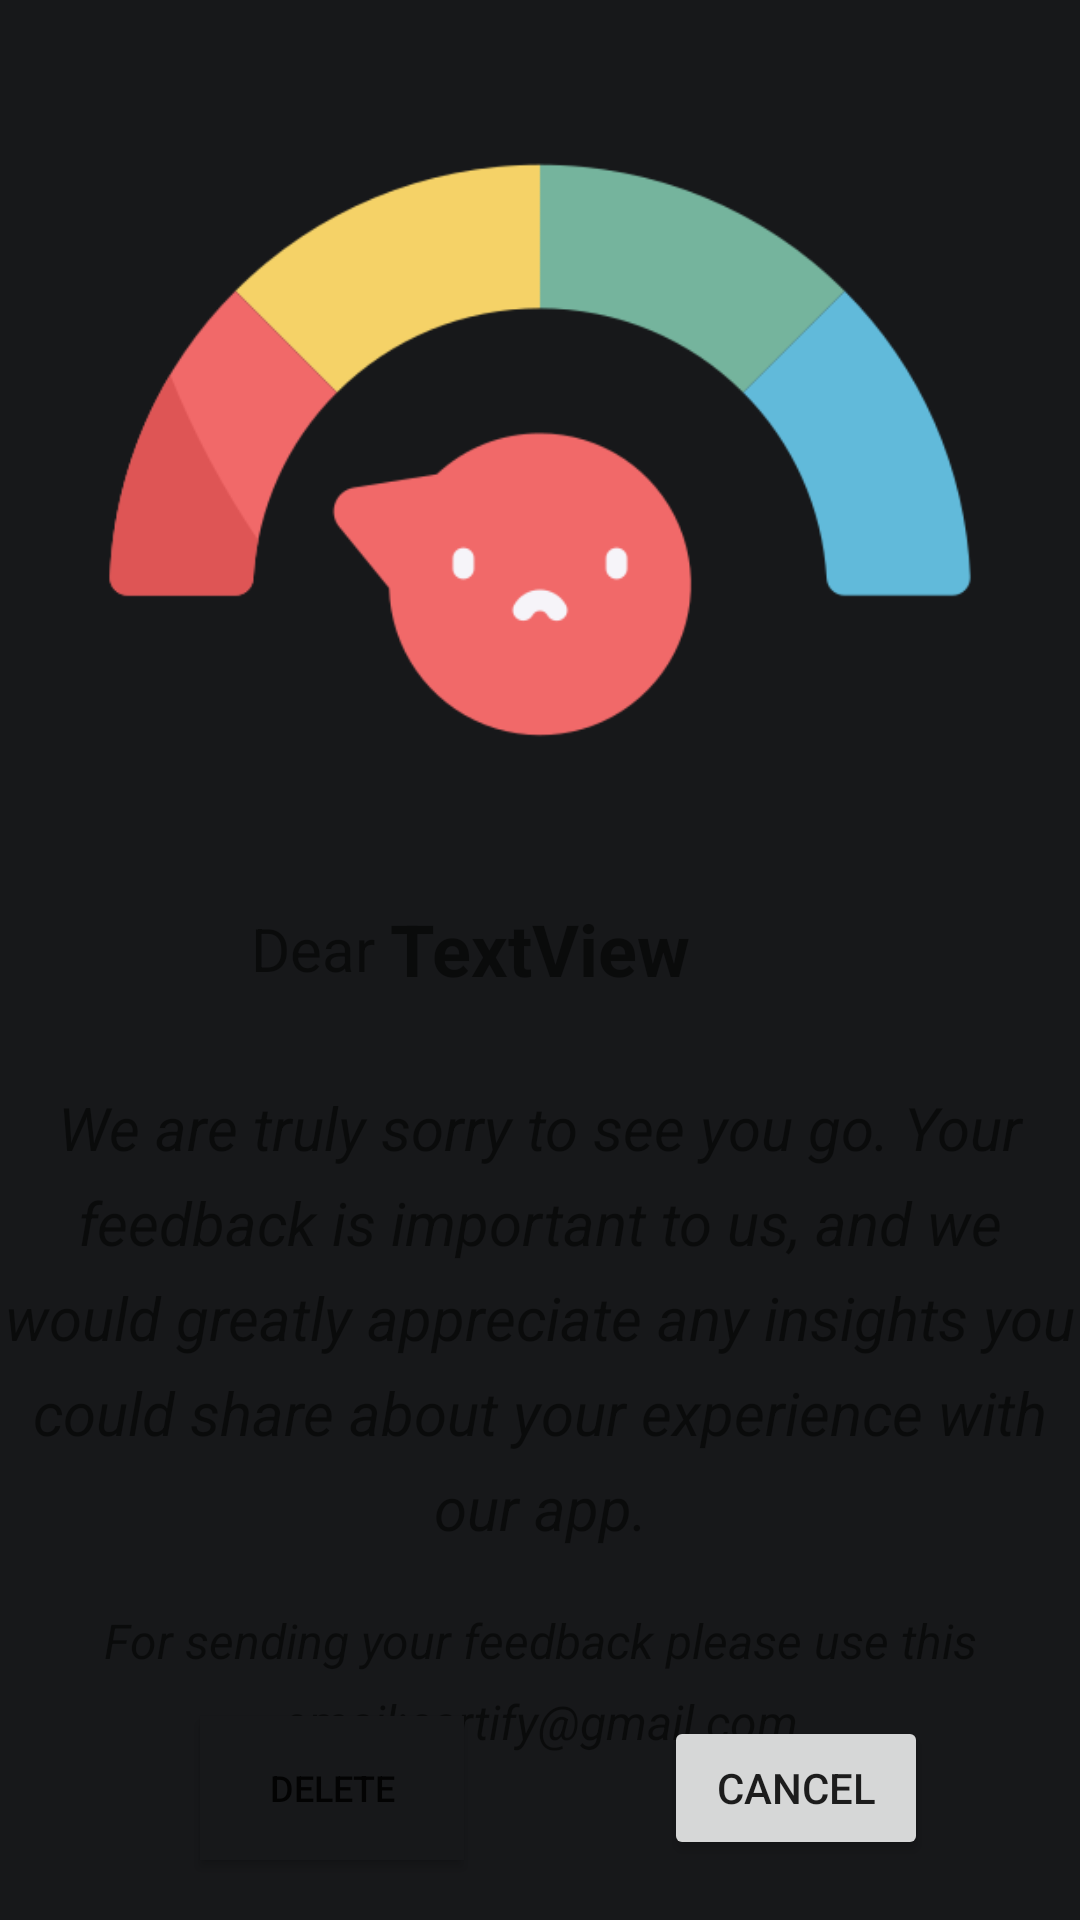

Reconstruct the res/layout file that produces this screen, plus the resources it refers to.
<!-- AndroidManifest.xml: application theme Theme.BuyNow -->
<!-- res/layout/fragment_after_deletion.xml -->
<?xml version="1.0" encoding="utf-8"?>
<androidx.constraintlayout.widget.ConstraintLayout xmlns:android="http://schemas.android.com/apk/res/android"
    xmlns:app="http://schemas.android.com/apk/res-auto"
    xmlns:tools="http://schemas.android.com/tools"
    android:layout_width="match_parent"
    android:layout_height="match_parent"
    android:background="@color/background"
    tools:context=".presentation.profile_feature.AfterDeletionFragment">


    <TextView
        android:id="@+id/dearTv"
        android:layout_width="wrap_content"
        android:layout_height="wrap_content"
        android:layout_marginEnd="5dp"
        android:text="Dear"
        android:textSize="20sp"
        app:layout_constraintBottom_toBottomOf="@+id/userNameTv_AfterDeletionFragment"
        app:layout_constraintEnd_toStartOf="@+id/userNameTv_AfterDeletionFragment"
        app:layout_constraintTop_toTopOf="@+id/userNameTv_AfterDeletionFragment" />

    <Button
        android:id="@+id/cancelDeletionProcessBtn"
        android:layout_width="wrap_content"
        android:layout_height="wrap_content"
        android:layout_marginStart="16dp"
        android:text="cancel"
        app:layout_constraintBottom_toBottomOf="@+id/proccedToDeletionBtn"
        app:layout_constraintEnd_toEndOf="parent"
        app:layout_constraintHorizontal_bias="0.5"
        app:layout_constraintStart_toEndOf="@+id/proccedToDeletionBtn" />

    <Button
        android:id="@+id/proccedToDeletionBtn"
        android:layout_width="wrap_content"
        android:layout_height="wrap_content"
        android:layout_marginStart="16dp"
        android:layout_marginBottom="20dp"
        android:background="@color/background"
        android:text="Delete"
        android:textSize="12sp"
        app:layout_constraintBottom_toBottomOf="parent"
        app:layout_constraintEnd_toStartOf="@+id/cancelDeletionProcessBtn"
        app:layout_constraintHorizontal_bias="0.5"
        app:layout_constraintStart_toStartOf="parent" />

    <TextView
        android:id="@+id/feedbackTv"
        android:layout_width="wrap_content"
        android:layout_height="wrap_content"
        android:layout_marginTop="20dp"
        android:gravity="center"
        android:lineSpacingExtra="8dp"
        android:text="For sending your feedback please use this email:cartify@gmail.com"
        android:textSize="16sp"
        android:textStyle="italic"
        app:layout_constraintEnd_toEndOf="parent"
        app:layout_constraintStart_toStartOf="parent"
        app:layout_constraintTop_toBottomOf="@+id/messageTv" />

    <TextView
        android:id="@+id/messageTv"
        android:layout_width="wrap_content"
        android:layout_height="wrap_content"
        android:layout_marginStart="20dp"
        android:layout_marginTop="30dp"
        android:layout_marginEnd="20dp"
        android:gravity="center"
        android:lineSpacingExtra="8dp"
        android:text="We are truly sorry to see you go. Your feedback is important to us, and we would greatly appreciate any insights you could share about your experience with our app."
        android:textSize="20sp"
        android:textStyle="italic"
        app:layout_constraintEnd_toEndOf="parent"
        app:layout_constraintStart_toStartOf="parent"
        app:layout_constraintTop_toBottomOf="@+id/userNameTv_AfterDeletionFragment" />

    <TextView
        android:id="@+id/userNameTv_AfterDeletionFragment"
        android:layout_width="wrap_content"
        android:layout_height="wrap_content"
        android:text="TextView"
        android:textSize="24sp"
        android:textStyle="bold"
        app:layout_constraintEnd_toEndOf="parent"
        app:layout_constraintStart_toStartOf="parent"
        app:layout_constraintTop_toBottomOf="@+id/unsatisfiedImage" />

    <ImageView
        android:id="@+id/sadImage"
        android:layout_width="75dp"
        android:layout_height="75dp"
        android:layout_marginBottom="75dp"
        android:src="@drawable/unsatisfied"
        app:layout_constraintBottom_toBottomOf="parent"
        app:layout_constraintEnd_toEndOf="parent"
        app:layout_constraintStart_toStartOf="parent"
        app:layout_constraintTop_toBottomOf="@+id/feedbackTv" />

    <ImageView
        android:id="@+id/unsatisfiedImage"
        android:layout_width="300dp"
        android:layout_height="300dp"
        android:src="@drawable/customer_experience"
        app:layout_constraintEnd_toEndOf="parent"
        app:layout_constraintStart_toStartOf="parent"
        app:layout_constraintTop_toTopOf="parent" />
</androidx.constraintlayout.widget.ConstraintLayout>
<!-- resources referenced by this layout -->
<resources>
  <color name="background">#F9F9F9</color>
  <!-- drawable customer_experience: png bitmap (drawable, 17961 bytes) -->
  <!-- drawable unsatisfied: png bitmap (drawable, 45798 bytes) -->
  <style name="Theme.BuyNow" parent="Theme.MaterialComponents.DayNight.NoActionBar">
          
          <item name="colorPrimary">@color/primary</item>
          <item name="colorPrimaryVariant">@color/background</item>
          <item name="colorOnPrimary">@color/white</item>
          
          <item name="colorSecondary">@color/primary</item>
          <item name="colorSecondaryVariant">@color/sale</item>
          <item name="colorOnSecondary">@color/black</item>
          
          <item name="android:statusBarColor">?attr/colorPrimaryVariant</item>
          
          <item name="android:windowLightStatusBar">true</item>
      </style>
  <color name="primary">#F83758</color>
  <color name="white">#FFFFFFFF</color>
  <color name="sale">#DB3022</color>
  <color name="black">#222222</color>
</resources>
